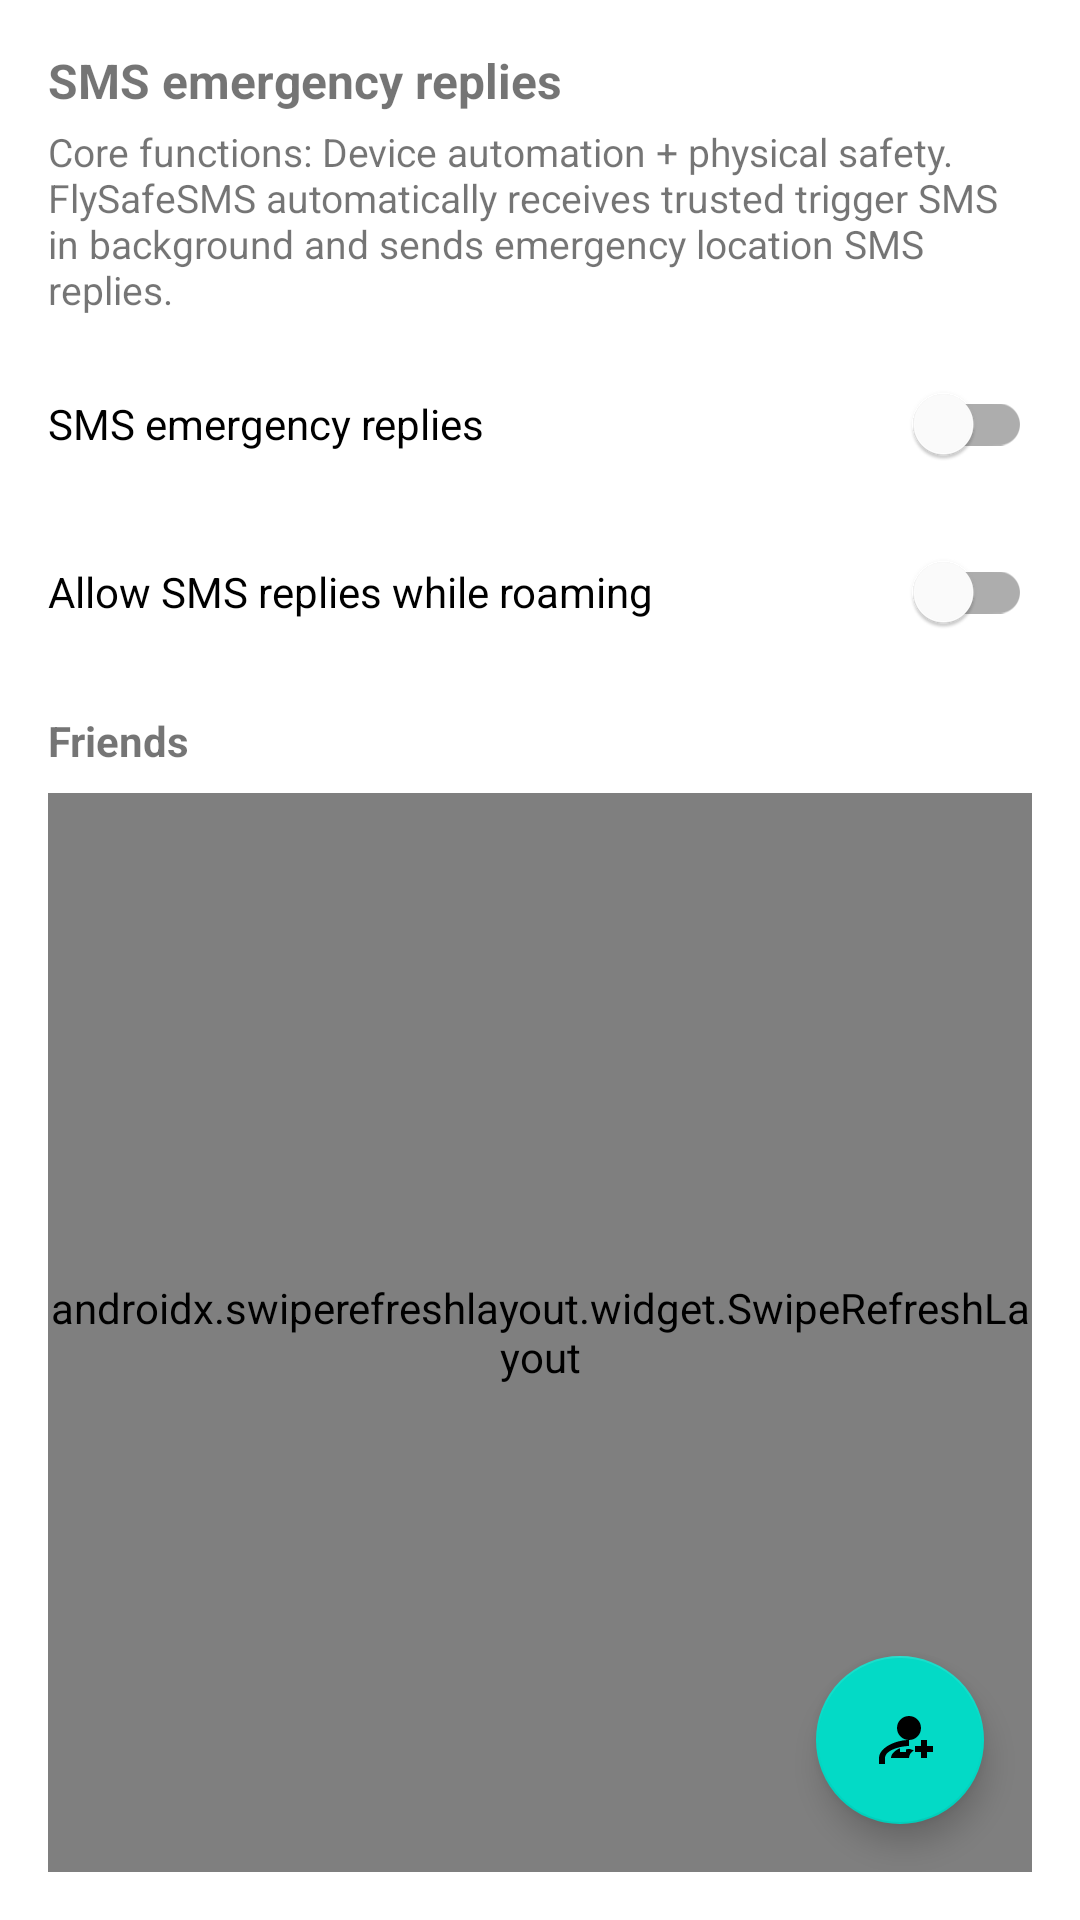

Reconstruct the res/layout file that produces this screen, plus the resources it refers to.
<!-- AndroidManifest.xml: application theme Theme.FlySafeSms -->
<!-- res/layout/fragment_friends.xml -->
<?xml version="1.0" encoding="utf-8"?>
<androidx.constraintlayout.widget.ConstraintLayout
    xmlns:android="http://schemas.android.com/apk/res/android"
    xmlns:app="http://schemas.android.com/apk/res-auto"
    android:id="@+id/friendsRoot"
    android:layout_width="match_parent"
    android:layout_height="match_parent"
    android:padding="16dp">

    <TextView
        android:id="@+id/smsSettingsTitle"
        android:layout_width="0dp"
        android:layout_height="wrap_content"
        android:text="@string/sms_settings_title"
        android:textStyle="bold"
        android:textSize="16sp"
        app:layout_constraintTop_toTopOf="parent"
        app:layout_constraintStart_toStartOf="parent"
        app:layout_constraintEnd_toEndOf="parent" />

    <TextView
        android:id="@+id/smsSettingsDesc"
        android:layout_width="0dp"
        android:layout_height="wrap_content"
        android:text="@string/sms_settings_desc"
        android:textSize="13sp"
        android:layout_marginTop="4dp"
        app:layout_constraintTop_toBottomOf="@id/smsSettingsTitle"
        app:layout_constraintStart_toStartOf="parent"
        app:layout_constraintEnd_toEndOf="parent" />

    <com.google.android.material.switchmaterial.SwitchMaterial
        android:id="@+id/smsEnabledSwitch"
        android:layout_width="0dp"
        android:layout_height="wrap_content"
        android:layout_marginTop="12dp"
        app:layout_constraintTop_toBottomOf="@id/smsSettingsDesc"
        app:layout_constraintStart_toStartOf="parent"
        app:layout_constraintEnd_toEndOf="parent"
        android:text="@string/sms_settings_title" />

    <com.google.android.material.switchmaterial.SwitchMaterial
        android:id="@+id/smsRoamingSwitch"
        android:layout_width="0dp"
        android:layout_height="wrap_content"
        android:layout_marginTop="8dp"
        app:layout_constraintTop_toBottomOf="@id/smsEnabledSwitch"
        app:layout_constraintStart_toStartOf="parent"
        app:layout_constraintEnd_toEndOf="parent"
        android:text="@string/sms_roaming_title" />

    <TextView
        android:id="@+id/friendsTitle"
        android:layout_width="0dp"
        android:layout_height="wrap_content"
        android:text="@string/friends_title"
        android:textStyle="bold"
        android:layout_marginTop="16dp"
        app:layout_constraintTop_toBottomOf="@id/smsRoamingSwitch"
        app:layout_constraintStart_toStartOf="parent"
        app:layout_constraintEnd_toEndOf="parent" />

    <androidx.swiperefreshlayout.widget.SwipeRefreshLayout
        android:id="@+id/swipeRefresh"
        android:layout_width="0dp"
        android:layout_height="0dp"
        app:layout_constraintTop_toBottomOf="@id/friendsTitle"
        app:layout_constraintBottom_toBottomOf="parent"
        app:layout_constraintStart_toStartOf="parent"
        app:layout_constraintEnd_toEndOf="parent"
        android:layout_marginTop="8dp">

        <androidx.recyclerview.widget.RecyclerView
            android:id="@+id/friendsList"
            android:layout_width="match_parent"
            android:layout_height="match_parent"
            android:clipToPadding="false"
            android:paddingBottom="72dp" />
    </androidx.swiperefreshlayout.widget.SwipeRefreshLayout>

    <com.google.android.material.floatingactionbutton.FloatingActionButton
        android:id="@+id/addFriendFab"
        android:layout_width="wrap_content"
        android:layout_height="wrap_content"
        android:layout_margin="16dp"
        android:contentDescription="@string/add_friend"
        app:srcCompat="@drawable/ic_person_add_24"
        app:layout_constraintBottom_toBottomOf="parent"
        app:layout_constraintEnd_toEndOf="parent" />

</androidx.constraintlayout.widget.ConstraintLayout>
<!-- resources referenced by this layout -->
<resources>
  <!-- drawable ic_person_add_24 (drawable) -->
  <?xml version="1.0" encoding="utf-8"?>
  <vector xmlns:android="http://schemas.android.com/apk/res/android"
      android:width="24dp"
      android:height="24dp"
      android:viewportWidth="24"
      android:viewportHeight="24"
      android:tint="@android:color/white">
      <path
          android:fillColor="@android:color/white"
          android:pathData="M15,12c2.21,0 4,-1.79 4,-4s-1.79,-4 -4,-4 -4,1.79 -4,4 1.79,4 4,4zM15,14c-2.67,0 -8,1.34 -8,4v2h8v-2c0,-1.03 0.64,-1.96 1.62,-2.5C15.9,15.18 15.46,15 15,15c-0.34,0 -0.68,0.05 -1,0.14V16h-2v-1.26c-0.64,0.25 -1.19,0.56 -1.62,0.94C9.49,16.36 9,17.18 9,18v0h6v2H5v-2c0,-3.31 5.33,-6 10,-6 0.34,0 0.68,0.02 1,0.05V12.05C15.68,12.02 15.34,12 15,12zM21,14v-2h-2v2h-2v2h2v2h2v-2h2v-2h-2z" />
  </vector>
  <string name="add_friend">Add friend</string>
  <string name="friends_title">Friends</string>
  <string name="sms_roaming_title">Allow SMS replies while roaming</string>
  <string name="sms_settings_desc">Core functions: Device automation + physical safety. FlySafeSMS automatically receives trusted trigger SMS in background and sends emergency location SMS replies.</string>
  <string name="sms_settings_title">SMS emergency replies</string>
  <style name="Theme.FlySafeSms" parent="Theme.MaterialComponents.DayNight.NoActionBar">
          <item name="colorPrimary">@color/sms_primary</item>
          <item name="colorPrimaryVariant">@color/sms_primary_dark</item>
          <item name="colorAccent">@color/sms_accent</item>
          <item name="android:windowBackground">@color/sms_bg</item>
      </style>
  <color name="sms_primary">#1F6FEB</color>
  <color name="sms_primary_dark">#174EA6</color>
  <color name="sms_accent">#F59E0B</color>
  <color name="sms_bg">#FFFFFF</color>
</resources>
